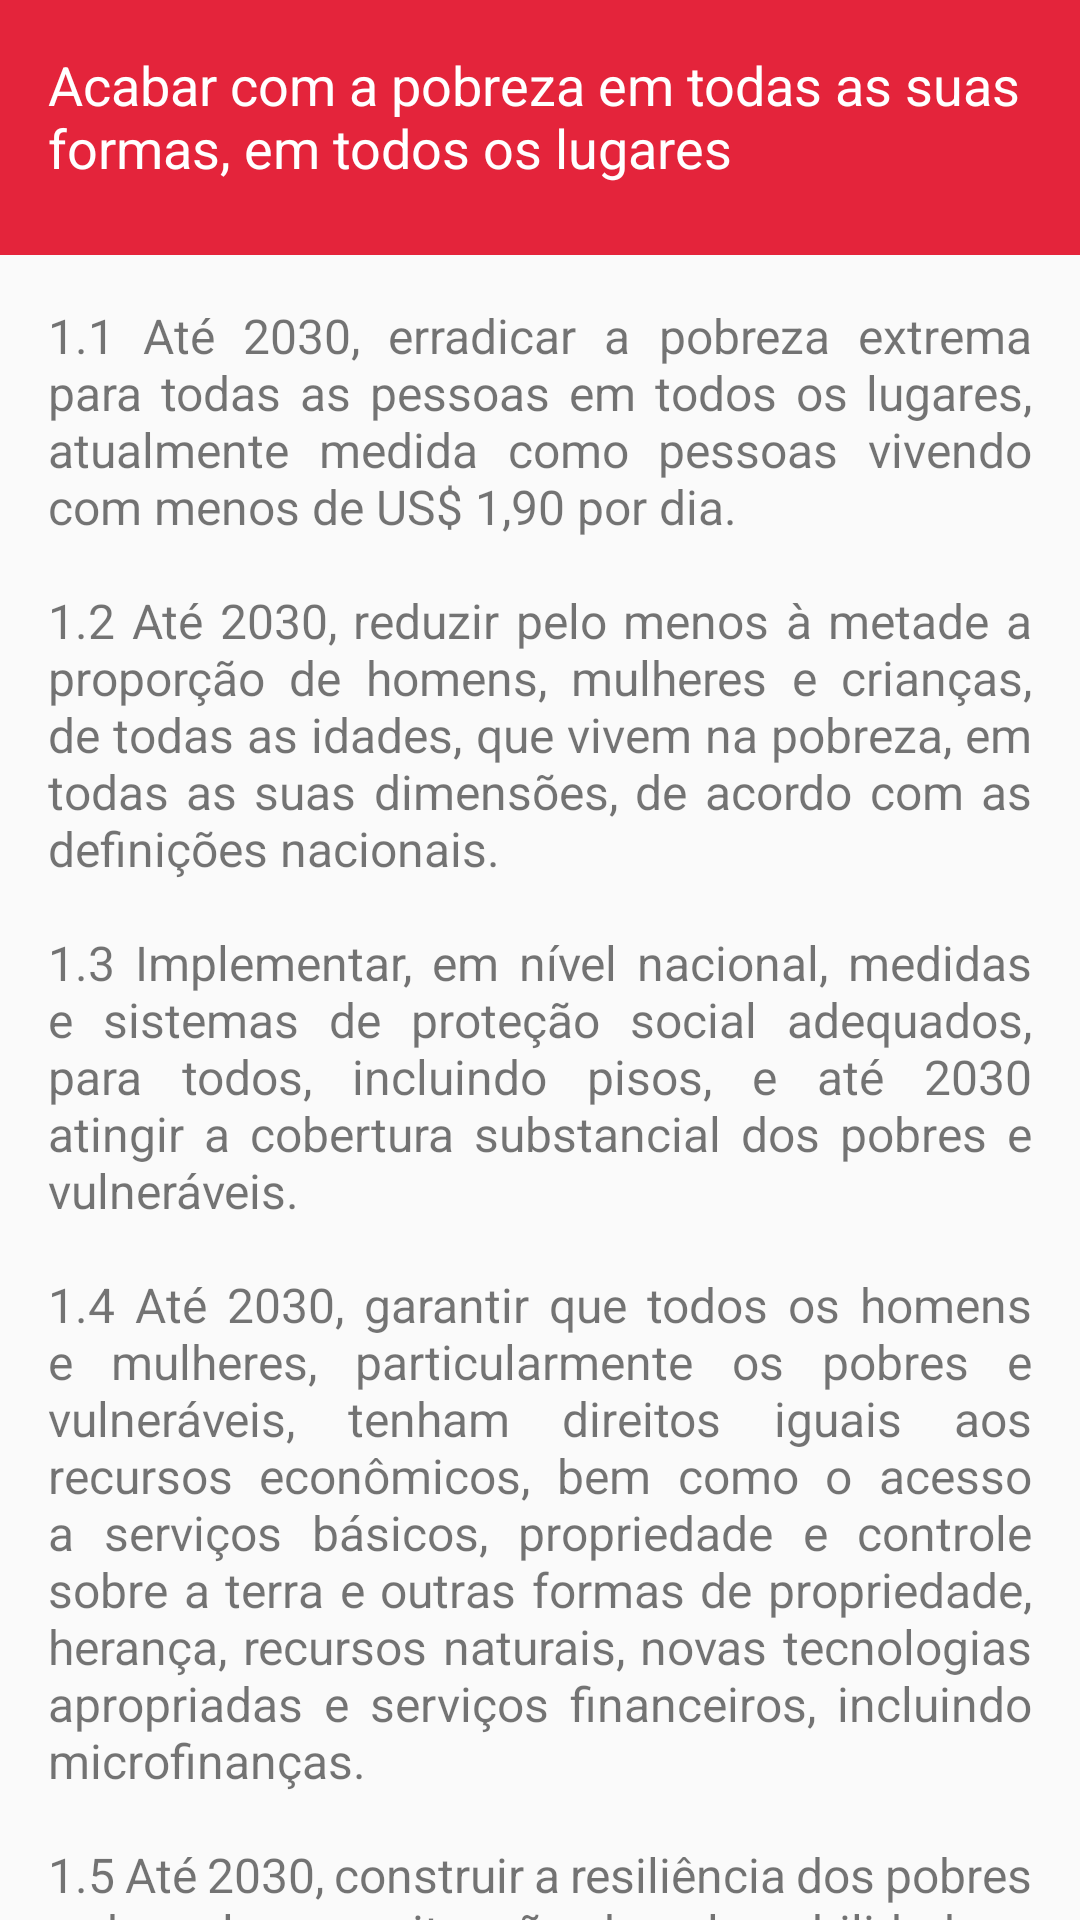

This screen was rendered from an Android layout file. Write that file and the resources it references.
<!-- AndroidManifest.xml: application theme AppTheme -->
<!-- res/layout/content_scroll_ods.xml -->
<?xml version="1.0" encoding="utf-8"?>
<androidx.core.widget.NestedScrollView
    xmlns:android="http://schemas.android.com/apk/res/android"
    android:layout_width="match_parent"
    android:layout_height="match_parent"
    xmlns:app="http://schemas.android.com/apk/res-auto"
    xmlns:tools="http://schemas.android.com/tools"
    app:layout_behavior="@string/appbar_scrolling_view_behavior"
    tools:showIn="@layout/layout_ods">

    <androidx.constraintlayout.widget.ConstraintLayout
        android:layout_width="match_parent"
        android:layout_height="match_parent">

        <View
            android:id="@+id/backgroundTitleId"
            android:layout_width="match_parent"
            android:layout_height="0dp"
            android:layout_marginBottom="-8dp"
            android:background="@color/colorOfOds1"
            app:layout_constraintBottom_toBottomOf="@+id/subTitleOdOdsId"
            app:layout_constraintEnd_toEndOf="parent"
            app:layout_constraintStart_toStartOf="parent"
            app:layout_constraintTop_toTopOf="parent" />

        <TextView
            android:id="@+id/subTitleOdOdsId"
            android:layout_width="0dp"
            android:layout_height="wrap_content"
            android:layout_margin="16dp"
            android:paddingBottom="16dp"
            android:text="@string/subTitleOfOds"
            android:textColor="@color/colorSubTitleOfOds"
            android:textSize="18sp"
            app:layout_constraintEnd_toEndOf="parent"
            app:layout_constraintStart_toStartOf="parent"
            app:layout_constraintTop_toTopOf="parent" />

        <TextView
            android:id="@+id/descOfOdsId"
            android:layout_width="0dp"
            android:layout_height="wrap_content"
            android:justificationMode="inter_word"
            android:layout_margin="@dimen/margin_of_texts"
            android:text="@string/ods1_desc"
            android:textSize="16sp"
            app:layout_constraintBottom_toBottomOf="parent"
            app:layout_constraintEnd_toEndOf="parent"
            app:layout_constraintStart_toStartOf="parent"
            app:layout_constraintTop_toBottomOf="@+id/backgroundTitleId"
            tools:targetApi="O"/>

    </androidx.constraintlayout.widget.ConstraintLayout>

</androidx.core.widget.NestedScrollView>
<!-- res/layout/layout_ods.xml (included above) -->
<?xml version="1.0" encoding="utf-8"?>
<androidx.coordinatorlayout.widget.CoordinatorLayout
    xmlns:android="http://schemas.android.com/apk/res/android"
    xmlns:app="http://schemas.android.com/apk/res-auto"
    xmlns:tools="http://schemas.android.com/tools"
    android:id="@+id/backgroundOdsId"
    android:layout_width="match_parent"
    android:layout_height="match_parent"
    android:fitsSystemWindows="true"
    tools:context=".activities.OdsActivity">

    <com.google.android.material.appbar.AppBarLayout
        android:id="@+id/barLayoutInOdsId"
        android:layout_width="match_parent"
        android:layout_height="wrap_content"
        android:fitsSystemWindows="true"
        android:theme="@style/AppTheme.AppBarOverlay">

        <com.google.android.material.appbar.CollapsingToolbarLayout
            android:id="@+id/collapseTbLayoutId"
            android:layout_width="match_parent"
            android:layout_height="match_parent"
            android:fitsSystemWindows="true"
            app:contentScrim="@color/colorPrimary"
            app:layout_scrollFlags="scroll|enterAlways|enterAlwaysCollapsed"
            app:toolbarId="@+id/toolbarInOdsId">

            <ImageView
                android:id="@+id/imageCollapseInOdsId"
                android:layout_width="match_parent"
                android:layout_height="wrap_content"
                android:adjustViewBounds="true"
                android:contentDescription="@string/legend_image_17_obj"
                app:srcCompat="@drawable/ods_1"
                tools:targetApi="lollipop"/>

            <androidx.appcompat.widget.Toolbar
                android:id="@+id/toolbarInOdsId"
                android:layout_width="match_parent"
                android:layout_height="?attr/actionBarSize"
                app:title="Objetivo Nº "
                app:layout_collapseMode="pin"
                app:layout_scrollFlags="scroll|enterAlways|enterAlwaysCollapsed"
                app:popupTheme="@style/AppTheme.PopupOverlay">

            </androidx.appcompat.widget.Toolbar>

        </com.google.android.material.appbar.CollapsingToolbarLayout>
    </com.google.android.material.appbar.AppBarLayout>

    <include layout="@layout/content_scroll_ods" />

    

</androidx.coordinatorlayout.widget.CoordinatorLayout>
<!-- resources referenced by this layout -->
<resources>
  <color name="colorOfOds1">#E4243B</color>
  <color name="colorPrimary">#0084C9</color>
  <color name="colorSubTitleOfOds">#FFFFFF</color>
  <dimen name="margin_of_texts">16dp</dimen>
  <string name="action_shared">Compartilhar</string>
  <string name="legend_image_17_obj">Acesse aqui a Agenda 2030 na íntegra, com o documento final adotado na Cúpula das Nações Unidas sobre o Desenvolvimento Sustentável, em setembro de 2015.</string>
  <string name="ods1_desc">
          1.1 Até 2030, erradicar a pobreza extrema para todas as pessoas em todos os lugares, atualmente medida como pessoas vivendo com menos de US$ 1,90 por dia.\n
  
          \n1.2 Até 2030, reduzir pelo menos à metade a proporção de homens, mulheres e crianças, de todas as idades, que vivem na pobreza, em todas as suas dimensões, de acordo com as definições nacionais.\n
  
          \n1.3 Implementar, em nível nacional, medidas e sistemas de proteção social adequados, para todos, incluindo pisos, e até 2030 atingir a cobertura substancial dos pobres e vulneráveis.\n
  
          \n1.4 Até 2030, garantir que todos os homens e mulheres, particularmente os pobres e vulneráveis, tenham direitos iguais aos recursos econômicos, bem como o acesso a serviços básicos, propriedade e controle sobre a terra e outras formas de propriedade, herança, recursos naturais, novas tecnologias apropriadas e serviços financeiros, incluindo microfinanças.\n
  
          \n1.5 Até 2030, construir a resiliência dos pobres e daqueles em situação de vulnerabilidade, e reduzir a exposição e vulnerabilidade destes a eventos extremos relacionados com o clima e outros choques e desastres econômicos, sociais e ambientais.\n
  
          \n1.a Garantir uma mobilização significativa de recursos a partir de uma variedade de fontes, inclusive por meio do reforço da cooperação para o desenvolvimento, para proporcionar meios adequados e previsíveis para que os países em desenvolvimento, em particular os países menos desenvolvidos, implementem programas e políticas para acabar com a pobreza em todas as suas dimensões.\n
  
          \n1.b Criar marcos políticos sólidos em níveis nacional, regional e internacional, com base em estratégias de desenvolvimento a favor dos pobres e sensíveis a gênero, para apoiar investimentos acelerados nas ações de erradicação da pobreza.\n
      </string>
  <string name="subTitleOfOds">Acabar com a pobreza em todas as suas formas, em todos os lugares</string>
  <style name="AppTheme.AppBarOverlay" parent="ThemeOverlay.AppCompat.Dark.ActionBar" />
  <style name="AppTheme.PopupOverlay" parent="ThemeOverlay.AppCompat.Light" />
  <style name="AppTheme" parent="Theme.AppCompat.Light.NoActionBar">
          
          <item name="colorPrimary">@color/colorPrimary</item>
          <item name="colorPrimaryDark">@color/colorPrimaryDark</item>
          <item name="colorAccent">@color/colorAccent</item>
      </style>
  <color name="colorPrimaryDark">#19486A</color>
  <color name="colorAccent">#D81B60</color>
</resources>
